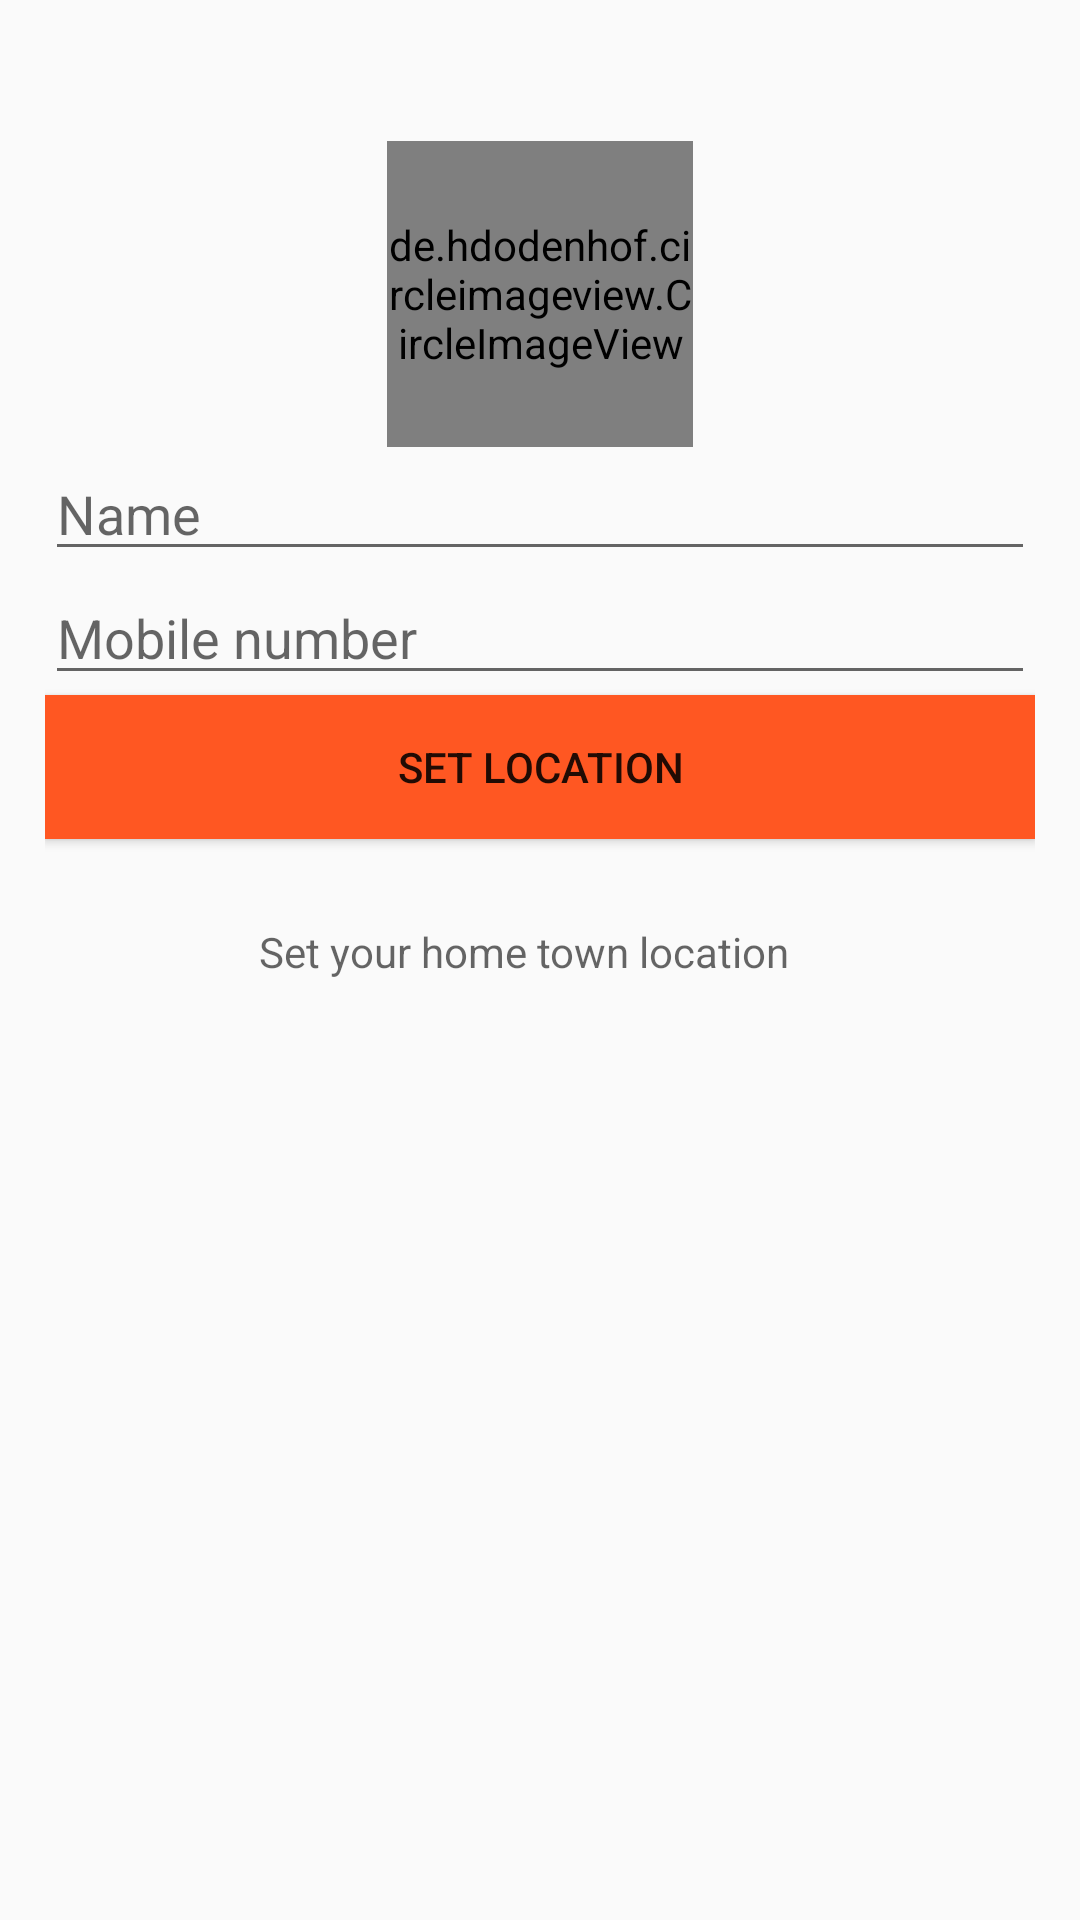

The Android layout XML behind this screen, and the referenced resources:
<!-- AndroidManifest.xml: application theme AppTheme -->
<!-- res/layout/createprofile.xml -->
<?xml version="1.0" encoding="utf-8"?>
<androidx.constraintlayout.widget.ConstraintLayout
    xmlns:android="http://schemas.android.com/apk/res/android"
    xmlns:app="http://schemas.android.com/apk/res-auto"
    xmlns:tools="http://schemas.android.com/tools"
    android:layout_width="match_parent"
    android:padding="15dp"
    android:layout_height="match_parent">

    <ScrollView
        android:layout_width="match_parent"
        android:layout_height="match_parent"
        tools:layout_editor_absoluteX="13dp"
        tools:layout_editor_absoluteY="-6dp">

        <androidx.constraintlayout.widget.ConstraintLayout
            android:layout_width="match_parent"
            android:layout_height="match_parent">

            <de.hdodenhof.circleimageview.CircleImageView
                android:id="@+id/profile_pic_upload_id"
                android:layout_width="102dp"
                android:layout_height="102dp"
                android:layout_marginTop="32dp"
                android:src="@drawable/camera"
                app:layout_constraintEnd_toEndOf="parent"
                app:layout_constraintStart_toStartOf="parent"
                app:layout_constraintTop_toTopOf="parent" />

            <EditText
                android:id="@+id/input_name_id"
                android:layout_width="match_parent"
                android:layout_height="wrap_content"
                android:hint="Name"
                android:textColor="#000"
                app:layout_constraintTop_toBottomOf="@+id/profile_pic_upload_id" />

            <EditText
                android:id="@+id/input_mobile_id"
                android:layout_width="match_parent"
                android:layout_height="wrap_content"
                android:hint="Mobile number"
                android:inputType="phone"
                android:textColor="#000"
                app:layout_constraintTop_toBottomOf="@+id/input_name_id" />

            <TextView
                android:id="@+id/set_your_home_location_id"
                android:layout_width="200dp"
                android:layout_height="72dp"
                android:layout_marginTop="28dp"
                android:hint="Set your home town location"
                android:textColor="#000"
                app:layout_constraintEnd_toEndOf="parent"
                app:layout_constraintHorizontal_bias="0.549"
                app:layout_constraintStart_toStartOf="parent"
                app:layout_constraintTop_toBottomOf="@+id/set_home_town_location_btn_id" />

            <Button
                android:id="@+id/set_home_town_location_btn_id"
                android:layout_width="match_parent"
                android:layout_height="wrap_content"
                android:background="#FF5722"
                android:text="Set location"
                app:layout_constraintStart_toStartOf="parent"
                app:layout_constraintTop_toBottomOf="@+id/input_mobile_id" />


        </androidx.constraintlayout.widget.ConstraintLayout>


    </ScrollView>

</androidx.constraintlayout.widget.ConstraintLayout>
<!-- resources referenced by this layout -->
<resources>
  <!-- drawable camera (drawable) -->
  <vector android:height="24dp" android:tint="#FF3C5F"
      android:viewportHeight="24" android:viewportWidth="24"
      android:width="24dp" xmlns:android="http://schemas.android.com/apk/res/android">
      <path android:fillColor="@android:color/white" android:pathData="M9.4,10.5l4.77,-8.26C13.47,2.09 12.75,2 12,2c-2.4,0 -4.6,0.85 -6.32,2.25l3.66,6.35 0.06,-0.1zM21.54,9c-0.92,-2.92 -3.15,-5.26 -6,-6.34L11.88,9h9.66zM21.8,10h-7.49l0.29,0.5 4.76,8.25C21,16.97 22,14.61 22,12c0,-0.69 -0.07,-1.35 -0.2,-2zM8.54,12l-3.9,-6.75C3.01,7.03 2,9.39 2,12c0,0.69 0.07,1.35 0.2,2h7.49l-1.15,-2zM2.46,15c0.92,2.92 3.15,5.26 6,6.34L12.12,15L2.46,15zM13.73,15l-3.9,6.76c0.7,0.15 1.42,0.24 2.17,0.24 2.4,0 4.6,-0.85 6.32,-2.25l-3.66,-6.35 -0.93,1.6z"/>
  </vector>
  <style name="AppTheme" parent="Theme.AppCompat.Light.DarkActionBar">
          
          <item name="colorPrimary">#FFB300</item>
          <item name="colorPrimaryDark">#FFB300</item>
          <item name="colorAccent">@color/colorAccent</item>
      </style>
  <!-- not gathered from this repository: default colours our renderer supplied (Android Studio template values) -->
  <color name="colorAccent">#FF03DAC5</color>
</resources>
